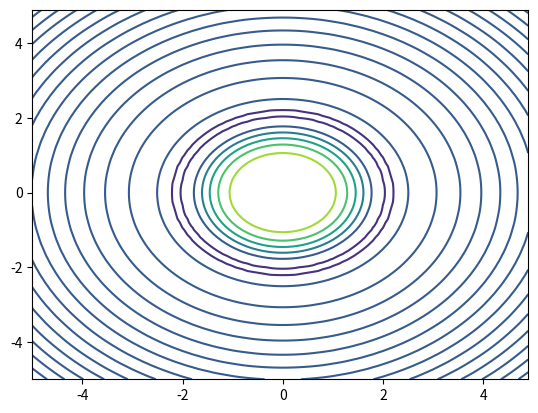

Reproduce this figure in Python.
# -*- coding: utf-8 -*-
"""
Created on Wed Mar 29 14:30:18 2023

@author: marku
"""

import numpy as np
import matplotlib.pyplot as plt

x = np.arange(-5, 5, 0.1)
y = np.arange(-5, 5, 0.1)
xx, yy = np.meshgrid(x, y, sparse=True)
z = np.sin(xx ** 2 + yy ** 2) / (xx ** 2 + yy ** 2)
h = plt.contour(x, y, z)